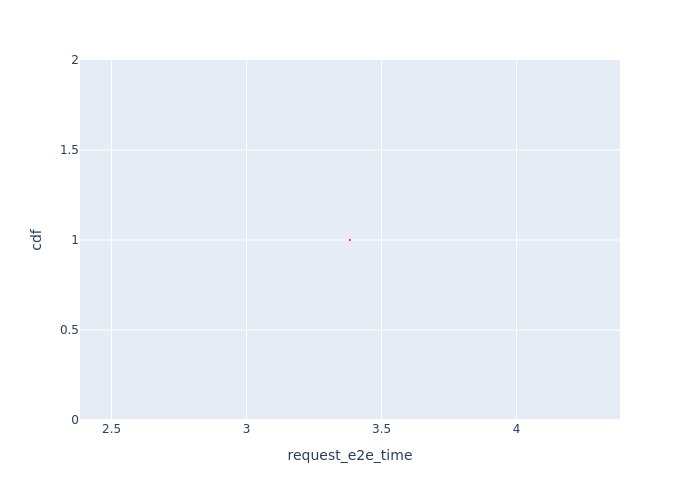

The table this chart was drawn from, first rows:
Request Id, request_e2e_time, cdf
0_0, 3.383, 1.0
